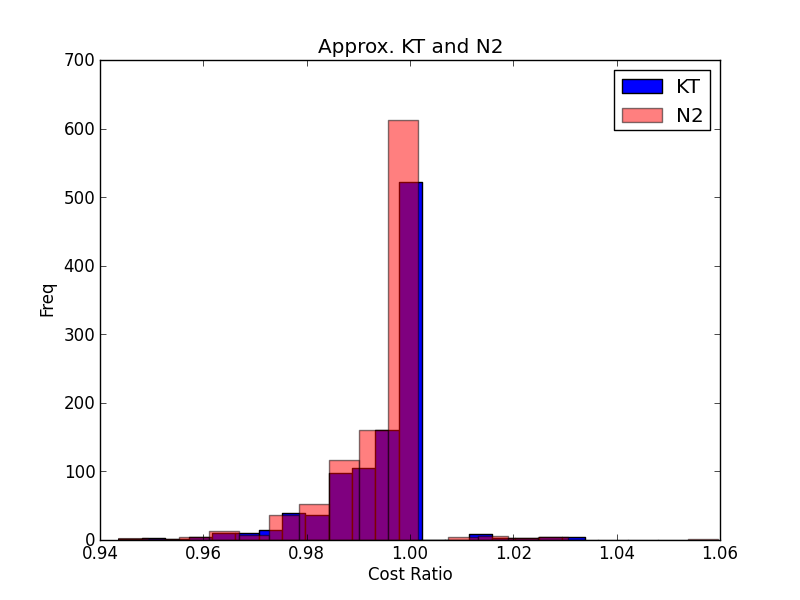

The table this chart was drawn from, first rows:
32.432021424146164, 2.1131205148598213, 2.8959723662793095, 4, 4, 0.561239574529645, 0.598804542438028, 0.695626696802295, 0.678341648675055, [0 0 0 0 2 2 2 2 2 2 2 2 2 2 2 2 2 2 2 2…, 0.664133223423316, 0.669801374591566, [1 1 1 1 0 2 2 2 2 2 2 2 2 2 2 2 2 2 2 2…, 0.695569986429169, [1 0 0 0 0 0 2 2 2 2 2 2 2 2 2 2 2 2 2 2…, 0.695569986429169, 0.705078308336619, [1 0 0 0 0 0 2 2 2 2 2 2 2 2 2 2 2 2 2 2…
32.43, 2.113, 2.896, 4, 4, 0.5612, 0.5988, 0.6956, 0.6783, [0 0 0 0 2 2 2 2 2 2 2 2 2 2 2 2 2 2 2 2…, 0.6641, 0.6698, [1 1 1 1 0 2 2 2 2 2 2 2 2 2 2 2 2 2 2 2…, 0.6956, [1 0 0 0 0 0 2 2 2 2 2 2 2 2 2 2 2 2 2 2…, 0.6956, 0.7056, [1 0 0 0 0 0 2 2 2 2 2 2 2 2 2 2 2 2 2 2…
32.43, 2.113, 2.896, 4, 4, 0.5612, 0.5988, 0.6956, 0.6783, [0 0 0 0 2 2 2 2 2 2 2 2 2 2 2 2 2 2 2 2…, 0.6641, 0.6698, [1 1 1 1 0 2 2 2 2 2 2 2 2 2 2 2 2 2 2 2…, 0.6956, [1 0 0 0 0 0 2 2 2 2 2 2 2 2 2 2 2 2 2 2…, 0.6956, 0.7051, [1 0 0 0 0 0 2 2 2 2 2 2 2 2 2 2 2 2 2 2…
32.43, 2.113, 2.896, 4, 4, 0.5612, 0.5988, 0.6956, 0.6783, [0 0 0 0 2 2 2 2 2 2 2 2 2 2 2 2 2 2 2 2…, 0.6641, 0.6698, [1 1 1 1 0 2 2 2 2 2 2 2 2 2 2 2 2 2 2 2…, 0.6956, [1 0 0 0 0 0 2 2 2 2 2 2 2 2 2 2 2 2 2 2…, 0.6956, 0.7056, [1 0 0 0 0 0 2 2 2 2 2 2 2 2 2 2 2 2 2 2…
32.43, 2.113, 2.896, 4, 4, 0.5612, 0.5988, 0.6956, 0.6783, [0 0 0 0 2 2 2 2 2 2 2 2 2 2 2 2 2 2 2 2…, 0.6641, 0.6698, [1 1 1 1 0 2 2 2 2 2 2 2 2 2 2 2 2 2 2 2…, 0.6956, [1 0 0 0 0 0 2 2 2 2 2 2 2 2 2 2 2 2 2 2…, 0.6956, 0.7056, [1 0 0 0 0 0 2 2 2 2 2 2 2 2 2 2 2 2 2 2…
32.43, 2.113, 2.896, 4, 4, 0.5612, 0.5988, 0.6956, 0.6783, [0 0 0 0 2 2 2 2 2 2 2 2 2 2 2 2 2 2 2 2…, 0.6641, 0.6698, [1 1 1 1 0 2 2 2 2 2 2 2 2 2 2 2 2 2 2 2…, 0.6956, [1 0 0 0 0 0 2 2 2 2 2 2 2 2 2 2 2 2 2 2…, 0.6956, 0.7056, [1 0 0 0 0 0 2 2 2 2 2 2 2 2 2 2 2 2 2 2…
32.43, 2.113, 2.896, 4, 4, 0.5612, 0.5988, 0.6956, 0.6783, [0 0 0 0 2 2 2 2 2 2 2 2 2 2 2 2 2 2 2 2…, 0.6641, 0.6698, [1 1 1 1 0 2 2 2 2 2 2 2 2 2 2 2 2 2 2 2…, 0.6956, [1 0 0 0 0 0 2 2 2 2 2 2 2 2 2 2 2 2 2 2…, 0.6956, 0.7056, [1 0 0 0 0 0 2 2 2 2 2 2 2 2 2 2 2 2 2 2…
29.51, 4.94, 2.631, 2, 4, 0.7789, 0.5765, 0.759, 0.7606, [0 0 2 2 2 2 2 2 2 2 2 2 2 2 2 2 2 2 2 2…, 0.6905, 0.6913, [0 0 0 0 0 0 0 2 2 2 2 2 2 2 2 2 2 2 2 2…, 0.7435, [0 0 0 2 2 2 2 2 2 2 2 2 2 2 2 2 2 2 2 2…, 0.7435, 0.7295, [0 0 0 2 2 2 2 2 2 2 2 2 2 2 2 2 2 2 2 2…
29.51, 4.94, 2.631, 2, 4, 0.7789, 0.5765, 0.759, 0.7606, [0 0 2 2 2 2 2 2 2 2 2 2 2 2 2 2 2 2 2 2…, 0.6905, 0.6913, [0 0 0 0 0 0 0 2 2 2 2 2 2 2 2 2 2 2 2 2…, 0.7435, [0 0 0 2 2 2 2 2 2 2 2 2 2 2 2 2 2 2 2 2…, 0.7435, 0.7295, [0 0 0 2 2 2 2 2 2 2 2 2 2 2 2 2 2 2 2 2…
29.51, 4.94, 2.631, 2, 4, 0.7789, 0.5765, 0.759, 0.7606, [0 0 2 2 2 2 2 2 2 2 2 2 2 2 2 2 2 2 2 2…, 0.6905, 0.6913, [0 0 0 0 0 0 0 2 2 2 2 2 2 2 2 2 2 2 2 2…, 0.7435, [0 0 0 2 2 2 2 2 2 2 2 2 2 2 2 2 2 2 2 2…, 0.7435, 0.7295, [0 0 0 2 2 2 2 2 2 2 2 2 2 2 2 2 2 2 2 2…
29.51, 4.94, 2.631, 2, 4, 0.7789, 0.5765, 0.759, 0.7606, [0 0 2 2 2 2 2 2 2 2 2 2 2 2 2 2 2 2 2 2…, 0.6905, 0.6913, [0 0 0 0 0 0 0 2 2 2 2 2 2 2 2 2 2 2 2 2…, 0.7435, [0 0 0 2 2 2 2 2 2 2 2 2 2 2 2 2 2 2 2 2…, 0.7435, 0.7295, [0 0 0 2 2 2 2 2 2 2 2 2 2 2 2 2 2 2 2 2…
29.51, 4.94, 2.631, 2, 4, 0.7789, 0.5765, 0.759, 0.7606, [0 0 2 2 2 2 2 2 2 2 2 2 2 2 2 2 2 2 2 2…, 0.6905, 0.6913, [0 0 0 0 0 0 0 2 2 2 2 2 2 2 2 2 2 2 2 2…, 0.7435, [0 0 0 2 2 2 2 2 2 2 2 2 2 2 2 2 2 2 2 2…, 0.7435, 0.7295, [0 0 0 2 2 2 2 2 2 2 2 2 2 2 2 2 2 2 2 2…
29.51, 4.94, 2.631, 2, 4, 0.7789, 0.5765, 0.759, 0.7606, [0 0 2 2 2 2 2 2 2 2 2 2 2 2 2 2 2 2 2 2…, 0.6905, 0.6913, [0 0 0 0 0 0 0 2 2 2 2 2 2 2 2 2 2 2 2 2…, 0.7435, [0 0 0 2 2 2 2 2 2 2 2 2 2 2 2 2 2 2 2 2…, 0.7435, 0.7295, [0 0 0 2 2 2 2 2 2 2 2 2 2 2 2 2 2 2 2 2…
29.51, 4.94, 2.631, 2, 4, 0.7789, 0.5765, 0.759, 0.7606, [0 0 2 2 2 2 2 2 2 2 2 2 2 2 2 2 2 2 2 2…, 0.6905, 0.6913, [0 0 0 0 0 0 0 2 2 2 2 2 2 2 2 2 2 2 2 2…, 0.7435, [0 0 0 2 2 2 2 2 2 2 2 2 2 2 2 2 2 2 2 2…, 0.7435, 0.7327, [0 0 0 2 2 2 2 2 2 2 2 2 2 2 2 2 2 2 2 2…
37.73, 4.923, 3.9, 2, 3, 0.7425, 0.5113, 0.7647, 0.7618, [0 2 2 2 2 2 2 2 2 2 2 2 2 2 2 2 2 2 2 2…, 0.6944, 0.6823, [0 0 0 0 0 0 2 2 2 2 2 2 2 2 2 2 2 2 2 2…, 0.7647, [0 2 2 2 2 2 2 2 2 2 2 2 2 2 2 2 2 2 2 2…, 0.7647, 0.7638, [0 2 2 2 2 2 2 2 2 2 2 2 2 2 2 2 2 2 2 2…
37.73, 4.923, 3.9, 2, 3, 0.7425, 0.5113, 0.7647, 0.7618, [0 2 2 2 2 2 2 2 2 2 2 2 2 2 2 2 2 2 2 2…, 0.6944, 0.6823, [0 0 0 0 0 0 2 2 2 2 2 2 2 2 2 2 2 2 2 2…, 0.7647, [0 2 2 2 2 2 2 2 2 2 2 2 2 2 2 2 2 2 2 2…, 0.7647, 0.7638, [0 2 2 2 2 2 2 2 2 2 2 2 2 2 2 2 2 2 2 2…
37.73, 4.923, 3.9, 2, 3, 0.7425, 0.5113, 0.7647, 0.7618, [0 2 2 2 2 2 2 2 2 2 2 2 2 2 2 2 2 2 2 2…, 0.6944, 0.6823, [0 0 0 0 0 0 2 2 2 2 2 2 2 2 2 2 2 2 2 2…, 0.7647, [0 2 2 2 2 2 2 2 2 2 2 2 2 2 2 2 2 2 2 2…, 0.7647, 0.7638, [0 2 2 2 2 2 2 2 2 2 2 2 2 2 2 2 2 2 2 2…
37.73, 4.923, 3.9, 2, 3, 0.7425, 0.5113, 0.7647, 0.7618, [0 2 2 2 2 2 2 2 2 2 2 2 2 2 2 2 2 2 2 2…, 0.6944, 0.6823, [0 0 0 0 0 0 2 2 2 2 2 2 2 2 2 2 2 2 2 2…, 0.7647, [0 2 2 2 2 2 2 2 2 2 2 2 2 2 2 2 2 2 2 2…, 0.7647, 0.7638, [0 2 2 2 2 2 2 2 2 2 2 2 2 2 2 2 2 2 2 2…
37.73, 4.923, 3.9, 2, 3, 0.7425, 0.5113, 0.7647, 0.7618, [0 2 2 2 2 2 2 2 2 2 2 2 2 2 2 2 2 2 2 2…, 0.6944, 0.6823, [0 0 0 0 0 0 2 2 2 2 2 2 2 2 2 2 2 2 2 2…, 0.7647, [0 2 2 2 2 2 2 2 2 2 2 2 2 2 2 2 2 2 2 2…, 0.7647, 0.7638, [0 2 2 2 2 2 2 2 2 2 2 2 2 2 2 2 2 2 2 2…
37.73, 4.923, 3.9, 2, 3, 0.7425, 0.5113, 0.7647, 0.7618, [0 2 2 2 2 2 2 2 2 2 2 2 2 2 2 2 2 2 2 2…, 0.6944, 0.6823, [0 0 0 0 0 0 2 2 2 2 2 2 2 2 2 2 2 2 2 2…, 0.7647, [0 2 2 2 2 2 2 2 2 2 2 2 2 2 2 2 2 2 2 2…, 0.7647, 0.7638, [0 2 2 2 2 2 2 2 2 2 2 2 2 2 2 2 2 2 2 2…
37.73, 4.923, 3.9, 2, 3, 0.7425, 0.5113, 0.7647, 0.7618, [0 2 2 2 2 2 2 2 2 2 2 2 2 2 2 2 2 2 2 2…, 0.6944, 0.6823, [0 0 0 0 0 0 2 2 2 2 2 2 2 2 2 2 2 2 2 2…, 0.7647, [0 2 2 2 2 2 2 2 2 2 2 2 2 2 2 2 2 2 2 2…, 0.7647, 0.7638, [0 2 2 2 2 2 2 2 2 2 2 2 2 2 2 2 2 2 2 2…
39.75, 2.086, 4.298, 4, 2, 0.7126, 0.6984, 0.9441, 0.9578, [0 0 2 2 2 2 2 2 2 2 2 2 2 2 2 2 2 2 2 2…, 0.9149, 0.9173, [1 1 0 0 2 2 2 2 2 2 2 2 2 2 2 2 2 2 2 2…, 0.942, [0 0 0 0 2 2 2 2 2 2 2 2 2 2 2 2 2 2 2 2…, 0.942, 0.9378, [0 0 0 0 2 2 2 2 2 2 2 2 2 2 2 2 2 2 2 2…
39.75, 2.086, 4.298, 4, 2, 0.7126, 0.6984, 0.9441, 0.9578, [0 0 2 2 2 2 2 2 2 2 2 2 2 2 2 2 2 2 2 2…, 0.9149, 0.9173, [1 1 0 0 2 2 2 2 2 2 2 2 2 2 2 2 2 2 2 2…, 0.942, [0 0 0 0 2 2 2 2 2 2 2 2 2 2 2 2 2 2 2 2…, 0.942, 0.9378, [0 0 0 0 2 2 2 2 2 2 2 2 2 2 2 2 2 2 2 2…
39.75, 2.086, 4.298, 4, 2, 0.7126, 0.6984, 0.9441, 0.9578, [0 0 2 2 2 2 2 2 2 2 2 2 2 2 2 2 2 2 2 2…, 0.9149, 0.9173, [1 1 0 0 2 2 2 2 2 2 2 2 2 2 2 2 2 2 2 2…, 0.942, [0 0 0 0 2 2 2 2 2 2 2 2 2 2 2 2 2 2 2 2…, 0.942, 0.9299, [0 0 0 0 2 2 2 2 2 2 2 2 2 2 2 2 2 2 2 2…
39.75, 2.086, 4.298, 4, 2, 0.7126, 0.6984, 0.9441, 0.9578, [0 0 2 2 2 2 2 2 2 2 2 2 2 2 2 2 2 2 2 2…, 0.9149, 0.9173, [1 1 0 0 2 2 2 2 2 2 2 2 2 2 2 2 2 2 2 2…, 0.942, [0 0 0 0 2 2 2 2 2 2 2 2 2 2 2 2 2 2 2 2…, 0.942, 0.9378, [0 0 0 0 2 2 2 2 2 2 2 2 2 2 2 2 2 2 2 2…
39.75, 2.086, 4.298, 4, 2, 0.7126, 0.6984, 0.9441, 0.9578, [0 0 2 2 2 2 2 2 2 2 2 2 2 2 2 2 2 2 2 2…, 0.9149, 0.9173, [1 1 0 0 2 2 2 2 2 2 2 2 2 2 2 2 2 2 2 2…, 0.942, [0 0 0 0 2 2 2 2 2 2 2 2 2 2 2 2 2 2 2 2…, 0.942, 0.9378, [0 0 0 0 2 2 2 2 2 2 2 2 2 2 2 2 2 2 2 2…
39.75, 2.086, 4.298, 4, 2, 0.7126, 0.6984, 0.9441, 0.9578, [0 0 2 2 2 2 2 2 2 2 2 2 2 2 2 2 2 2 2 2…, 0.9149, 0.9173, [1 1 0 0 2 2 2 2 2 2 2 2 2 2 2 2 2 2 2 2…, 0.942, [0 0 0 0 2 2 2 2 2 2 2 2 2 2 2 2 2 2 2 2…, 0.942, 0.9378, [0 0 0 0 2 2 2 2 2 2 2 2 2 2 2 2 2 2 2 2…
39.75, 2.086, 4.298, 4, 2, 0.7126, 0.6984, 0.9441, 0.9578, [0 0 2 2 2 2 2 2 2 2 2 2 2 2 2 2 2 2 2 2…, 0.9149, 0.9173, [1 1 0 0 2 2 2 2 2 2 2 2 2 2 2 2 2 2 2 2…, 0.942, [0 0 0 0 2 2 2 2 2 2 2 2 2 2 2 2 2 2 2 2…, 0.942, 0.9378, [0 0 0 0 2 2 2 2 2 2 2 2 2 2 2 2 2 2 2 2…
49.15, 4.799, 2.739, 3, 3, 0.5706, 0.797, 0.911, 0.9123, [0 2 2 2 2 2 2 2 2 2 2 2 2 2 2 2 2 2 2 2…, 0.865, 0.8629, [0 0 0 0 2 2 2 2 2 2 2 2 2 2 2 2 2 2 2 2…, 0.911, [0 2 2 2 2 2 2 2 2 2 2 2 2 2 2 2 2 2 2 2…, 0.911, 0.9214, [0 2 2 2 2 2 2 2 2 2 2 2 2 2 2 2 2 2 2 2…
49.15, 4.799, 2.739, 3, 3, 0.5706, 0.797, 0.911, 0.9123, [0 2 2 2 2 2 2 2 2 2 2 2 2 2 2 2 2 2 2 2…, 0.865, 0.8629, [0 0 0 0 2 2 2 2 2 2 2 2 2 2 2 2 2 2 2 2…, 0.911, [0 2 2 2 2 2 2 2 2 2 2 2 2 2 2 2 2 2 2 2…, 0.911, 0.9214, [0 2 2 2 2 2 2 2 2 2 2 2 2 2 2 2 2 2 2 2…
49.15, 4.799, 2.739, 3, 3, 0.5706, 0.797, 0.911, 0.9123, [0 2 2 2 2 2 2 2 2 2 2 2 2 2 2 2 2 2 2 2…, 0.865, 0.8629, [0 0 0 0 2 2 2 2 2 2 2 2 2 2 2 2 2 2 2 2…, 0.911, [0 2 2 2 2 2 2 2 2 2 2 2 2 2 2 2 2 2 2 2…, 0.911, 0.9214, [0 2 2 2 2 2 2 2 2 2 2 2 2 2 2 2 2 2 2 2…
49.15, 4.799, 2.739, 3, 3, 0.5706, 0.797, 0.911, 0.9123, [0 2 2 2 2 2 2 2 2 2 2 2 2 2 2 2 2 2 2 2…, 0.865, 0.8629, [0 0 0 0 2 2 2 2 2 2 2 2 2 2 2 2 2 2 2 2…, 0.911, [0 2 2 2 2 2 2 2 2 2 2 2 2 2 2 2 2 2 2 2…, 0.911, 0.9214, [0 2 2 2 2 2 2 2 2 2 2 2 2 2 2 2 2 2 2 2…
49.15, 4.799, 2.739, 3, 3, 0.5706, 0.797, 0.911, 0.9123, [0 2 2 2 2 2 2 2 2 2 2 2 2 2 2 2 2 2 2 2…, 0.865, 0.8629, [0 0 0 0 2 2 2 2 2 2 2 2 2 2 2 2 2 2 2 2…, 0.911, [0 2 2 2 2 2 2 2 2 2 2 2 2 2 2 2 2 2 2 2…, 0.911, 0.9214, [0 2 2 2 2 2 2 2 2 2 2 2 2 2 2 2 2 2 2 2…
49.15, 4.799, 2.739, 3, 3, 0.5706, 0.797, 0.911, 0.9123, [0 2 2 2 2 2 2 2 2 2 2 2 2 2 2 2 2 2 2 2…, 0.865, 0.8629, [0 0 0 0 2 2 2 2 2 2 2 2 2 2 2 2 2 2 2 2…, 0.911, [0 2 2 2 2 2 2 2 2 2 2 2 2 2 2 2 2 2 2 2…, 0.911, 0.9214, [0 2 2 2 2 2 2 2 2 2 2 2 2 2 2 2 2 2 2 2…
49.15, 4.799, 2.739, 3, 3, 0.5706, 0.797, 0.911, 0.9123, [0 2 2 2 2 2 2 2 2 2 2 2 2 2 2 2 2 2 2 2…, 0.865, 0.8629, [0 0 0 0 2 2 2 2 2 2 2 2 2 2 2 2 2 2 2 2…, 0.911, [0 2 2 2 2 2 2 2 2 2 2 2 2 2 2 2 2 2 2 2…, 0.911, 0.9214, [0 2 2 2 2 2 2 2 2 2 2 2 2 2 2 2 2 2 2 2…
23.78, 3.281, 2.863, 3, 3, 0.636, 0.6493, 0.6834, 0.6896, [0 0 2 2 2 2 2 2 2 2 2 2 2 2 2 2 2 2 2 2…, 0.6352, 0.6304, [0 0 0 0 0 2 2 2 2 2 2 2 2 2 2 2 2 2 2 2…, 0.6747, [0 0 0 2 2 2 2 2 2 2 2 2 2 2 2 2 2 2 2 2…, 0.6747, 0.6593, [0 0 0 2 2 2 2 2 2 2 2 2 2 2 2 2 2 2 2 2…
23.78, 3.281, 2.863, 3, 3, 0.636, 0.6493, 0.6834, 0.6896, [0 0 2 2 2 2 2 2 2 2 2 2 2 2 2 2 2 2 2 2…, 0.6352, 0.6304, [0 0 0 0 0 2 2 2 2 2 2 2 2 2 2 2 2 2 2 2…, 0.6747, [0 0 0 2 2 2 2 2 2 2 2 2 2 2 2 2 2 2 2 2…, 0.6747, 0.6544, [0 0 0 2 2 2 2 2 2 2 2 2 2 2 2 2 2 2 2 2…
23.78, 3.281, 2.863, 3, 3, 0.636, 0.6493, 0.6834, 0.6896, [0 0 2 2 2 2 2 2 2 2 2 2 2 2 2 2 2 2 2 2…, 0.6352, 0.6304, [0 0 0 0 0 2 2 2 2 2 2 2 2 2 2 2 2 2 2 2…, 0.6747, [0 0 0 2 2 2 2 2 2 2 2 2 2 2 2 2 2 2 2 2…, 0.6747, 0.6544, [0 0 0 2 2 2 2 2 2 2 2 2 2 2 2 2 2 2 2 2…
23.78, 3.281, 2.863, 3, 3, 0.636, 0.6493, 0.6834, 0.6896, [0 0 2 2 2 2 2 2 2 2 2 2 2 2 2 2 2 2 2 2…, 0.6352, 0.6304, [0 0 0 0 0 2 2 2 2 2 2 2 2 2 2 2 2 2 2 2…, 0.6747, [0 0 0 2 2 2 2 2 2 2 2 2 2 2 2 2 2 2 2 2…, 0.6747, 0.6593, [0 0 0 2 2 2 2 2 2 2 2 2 2 2 2 2 2 2 2 2…
23.78, 3.281, 2.863, 3, 3, 0.636, 0.6493, 0.6834, 0.6896, [0 0 2 2 2 2 2 2 2 2 2 2 2 2 2 2 2 2 2 2…, 0.6352, 0.6304, [0 0 0 0 0 2 2 2 2 2 2 2 2 2 2 2 2 2 2 2…, 0.6747, [0 0 0 2 2 2 2 2 2 2 2 2 2 2 2 2 2 2 2 2…, 0.6747, 0.6544, [0 0 0 2 2 2 2 2 2 2 2 2 2 2 2 2 2 2 2 2…
30.19, 2.47, 2.69, 4, 4, 0.5388, 0.7938, 0.7544, 0.7605, [0 0 0 0 2 2 2 2 2 2 2 2 2 2 2 2 2 2 2 2…, 0.7032, 0.7021, [1 1 1 1 0 0 2 2 2 2 2 2 2 2 2 2 2 2 2 2…, 0.7542, [0 0 0 0 0 0 2 2 2 2 2 2 2 2 2 2 2 2 2 2…, 0.7542, 0.7499, [1 0 0 0 0 0 2 2 2 2 2 2 2 2 2 2 2 2 2 2…
30.19, 2.47, 2.69, 4, 4, 0.5388, 0.7938, 0.7544, 0.7605, [0 0 0 0 2 2 2 2 2 2 2 2 2 2 2 2 2 2 2 2…, 0.7032, 0.7021, [1 1 1 1 0 0 2 2 2 2 2 2 2 2 2 2 2 2 2 2…, 0.7542, [0 0 0 0 0 0 2 2 2 2 2 2 2 2 2 2 2 2 2 2…, 0.7542, 0.7517, [1 0 0 0 0 0 2 2 2 2 2 2 2 2 2 2 2 2 2 2…
30.19, 2.47, 2.69, 4, 4, 0.5388, 0.7938, 0.7544, 0.7605, [0 0 0 0 2 2 2 2 2 2 2 2 2 2 2 2 2 2 2 2…, 0.7032, 0.7021, [1 1 1 1 0 0 2 2 2 2 2 2 2 2 2 2 2 2 2 2…, 0.7542, [0 0 0 0 0 0 2 2 2 2 2 2 2 2 2 2 2 2 2 2…, 0.7542, 0.7517, [1 0 0 0 0 0 2 2 2 2 2 2 2 2 2 2 2 2 2 2…
30.19, 2.47, 2.69, 4, 4, 0.5388, 0.7938, 0.7544, 0.7605, [0 0 0 0 2 2 2 2 2 2 2 2 2 2 2 2 2 2 2 2…, 0.7032, 0.7021, [1 1 1 1 0 0 2 2 2 2 2 2 2 2 2 2 2 2 2 2…, 0.7542, [0 0 0 0 0 0 2 2 2 2 2 2 2 2 2 2 2 2 2 2…, 0.7542, 0.7499, [1 0 0 0 0 0 2 2 2 2 2 2 2 2 2 2 2 2 2 2…
30.19, 2.47, 2.69, 4, 4, 0.5388, 0.7938, 0.7544, 0.7605, [0 0 0 0 2 2 2 2 2 2 2 2 2 2 2 2 2 2 2 2…, 0.7032, 0.7021, [1 1 1 1 0 0 2 2 2 2 2 2 2 2 2 2 2 2 2 2…, 0.7542, [0 0 0 0 0 0 2 2 2 2 2 2 2 2 2 2 2 2 2 2…, 0.7542, 0.7499, [1 0 0 0 0 0 2 2 2 2 2 2 2 2 2 2 2 2 2 2…
30.19, 2.47, 2.69, 4, 4, 0.5388, 0.7938, 0.7544, 0.7605, [0 0 0 0 2 2 2 2 2 2 2 2 2 2 2 2 2 2 2 2…, 0.7032, 0.7021, [1 1 1 1 0 0 2 2 2 2 2 2 2 2 2 2 2 2 2 2…, 0.7542, [0 0 0 0 0 0 2 2 2 2 2 2 2 2 2 2 2 2 2 2…, 0.7542, 0.7552, [1 0 0 0 0 0 2 2 2 2 2 2 2 2 2 2 2 2 2 2…
30.19, 2.47, 2.69, 4, 4, 0.5388, 0.7938, 0.7544, 0.7605, [0 0 0 0 2 2 2 2 2 2 2 2 2 2 2 2 2 2 2 2…, 0.7032, 0.7021, [1 1 1 1 0 0 2 2 2 2 2 2 2 2 2 2 2 2 2 2…, 0.7542, [0 0 0 0 0 0 2 2 2 2 2 2 2 2 2 2 2 2 2 2…, 0.7542, 0.7517, [1 0 0 0 0 0 2 2 2 2 2 2 2 2 2 2 2 2 2 2…
33.31, 2.15, 2.737, 4, 3, 0.7626, 0.6175, 0.8879, 0.895, [0 0 0 2 2 2 2 2 2 2 2 2 2 2 2 2 2 2 2 2…, 0.8572, 0.8467, [0 0 0 0 0 2 2 2 2 2 2 2 2 2 2 2 2 2 2 2…, 0.8872, [0 0 0 0 0 2 2 2 2 2 2 2 2 2 2 2 2 2 2 2…, 0.8872, 0.8829, [0 0 0 0 0 2 2 2 2 2 2 2 2 2 2 2 2 2 2 2…
33.26, 3.247, 3.998, 3, 2, 0.5407, 0.7229, 0.7795, 0.7906, [0 2 2 2 2 2 2 2 2 2 2 2 2 2 2 2 2 2 2 2…, 0.7458, 0.7372, [1 1 0 0 2 2 2 2 2 2 2 2 2 2 2 2 2 2 2 2…, 0.7707, [0 0 2 2 2 2 2 2 2 2 2 2 2 2 2 2 2 2 2 2…, 0.7707, 0.7757, [0 0 2 2 2 2 2 2 2 2 2 2 2 2 2 2 2 2 2 2…
38.66, 3.379, 2.075, 3, 4, 0.7245, 0.7664, 0.9815, 0.9752, [0 0 2 2 2 2 2 2 2 2 2 2 2 2 2 2 2 2 2 2…, 0.9326, 0.9306, [0 0 0 0 0 2 2 2 2 2 2 2 2 2 2 2 2 2 2 2…, 0.9727, [0 0 0 2 2 2 2 2 2 2 2 2 2 2 2 2 2 2 2 2…, 0.9727, 0.9706, [0 0 0 2 2 2 2 2 2 2 2 2 2 2 2 2 2 2 2 2…
38.66, 3.379, 2.075, 3, 4, 0.7245, 0.7664, 0.9815, 0.9752, [0 0 2 2 2 2 2 2 2 2 2 2 2 2 2 2 2 2 2 2…, 0.9326, 0.9306, [0 0 0 0 0 2 2 2 2 2 2 2 2 2 2 2 2 2 2 2…, 0.9727, [0 0 0 2 2 2 2 2 2 2 2 2 2 2 2 2 2 2 2 2…, 0.9727, 0.9706, [0 0 0 2 2 2 2 2 2 2 2 2 2 2 2 2 2 2 2 2…
38.66, 3.379, 2.075, 3, 4, 0.7245, 0.7664, 0.9815, 0.9752, [0 0 2 2 2 2 2 2 2 2 2 2 2 2 2 2 2 2 2 2…, 0.9326, 0.9306, [0 0 0 0 0 2 2 2 2 2 2 2 2 2 2 2 2 2 2 2…, 0.9727, [0 0 0 2 2 2 2 2 2 2 2 2 2 2 2 2 2 2 2 2…, 0.9727, 0.9679, [0 0 0 2 2 2 2 2 2 2 2 2 2 2 2 2 2 2 2 2…
38.66, 3.379, 2.075, 3, 4, 0.7245, 0.7664, 0.9815, 0.9752, [0 0 2 2 2 2 2 2 2 2 2 2 2 2 2 2 2 2 2 2…, 0.9326, 0.9306, [0 0 0 0 0 2 2 2 2 2 2 2 2 2 2 2 2 2 2 2…, 0.9727, [0 0 0 2 2 2 2 2 2 2 2 2 2 2 2 2 2 2 2 2…, 0.9727, 0.9706, [0 0 0 2 2 2 2 2 2 2 2 2 2 2 2 2 2 2 2 2…
38.66, 3.379, 2.075, 3, 4, 0.7245, 0.7664, 0.9815, 0.9752, [0 0 2 2 2 2 2 2 2 2 2 2 2 2 2 2 2 2 2 2…, 0.9326, 0.9306, [0 0 0 0 0 2 2 2 2 2 2 2 2 2 2 2 2 2 2 2…, 0.9727, [0 0 0 2 2 2 2 2 2 2 2 2 2 2 2 2 2 2 2 2…, 0.9727, 0.9706, [0 0 0 2 2 2 2 2 2 2 2 2 2 2 2 2 2 2 2 2…
38.66, 3.379, 2.075, 3, 4, 0.7245, 0.7664, 0.9815, 0.9752, [0 0 2 2 2 2 2 2 2 2 2 2 2 2 2 2 2 2 2 2…, 0.9326, 0.9306, [0 0 0 0 0 2 2 2 2 2 2 2 2 2 2 2 2 2 2 2…, 0.9727, [0 0 0 2 2 2 2 2 2 2 2 2 2 2 2 2 2 2 2 2…, 0.9727, 0.9706, [0 0 0 2 2 2 2 2 2 2 2 2 2 2 2 2 2 2 2 2…
38.66, 3.379, 2.075, 3, 4, 0.7245, 0.7664, 0.9815, 0.9752, [0 0 2 2 2 2 2 2 2 2 2 2 2 2 2 2 2 2 2 2…, 0.9326, 0.9306, [0 0 0 0 0 2 2 2 2 2 2 2 2 2 2 2 2 2 2 2…, 0.9727, [0 0 0 2 2 2 2 2 2 2 2 2 2 2 2 2 2 2 2 2…, 0.9727, 0.9706, [0 0 0 2 2 2 2 2 2 2 2 2 2 2 2 2 2 2 2 2…
21.84, 4.944, 4.607, 4, 4, 0.5614, 0.5089, 0.3187, 0.3244, [0 0 0 0 0 2 2 2 2 2 2 2 2 2 2 2 2 2 2 2…, 0.247, 0.2525, [0 0 0 0 0 0 0 0 0 2 2 2 2 2 2 2 2 2 2 2…, 0.3187, [0 0 0 0 0 0 0 2 2 2 2 2 2 2 2 2 2 2 2 2…, 0.319, 0.3124, [0 0 0 0 0 0 0 2 2 2 2 2 2 2 2 2 2 2 2 2…
21.84, 4.944, 4.607, 4, 4, 0.5614, 0.5089, 0.3187, 0.3244, [0 0 0 0 0 2 2 2 2 2 2 2 2 2 2 2 2 2 2 2…, 0.247, 0.2525, [0 0 0 0 0 0 0 0 0 2 2 2 2 2 2 2 2 2 2 2…, 0.3187, [0 0 0 0 0 0 0 2 2 2 2 2 2 2 2 2 2 2 2 2…, 0.319, 0.3124, [0 0 0 0 0 0 0 2 2 2 2 2 2 2 2 2 2 2 2 2…
21.84, 4.944, 4.607, 4, 4, 0.5614, 0.5089, 0.3187, 0.3244, [0 0 0 0 0 2 2 2 2 2 2 2 2 2 2 2 2 2 2 2…, 0.247, 0.2525, [0 0 0 0 0 0 0 0 0 2 2 2 2 2 2 2 2 2 2 2…, 0.3187, [0 0 0 0 0 0 0 2 2 2 2 2 2 2 2 2 2 2 2 2…, 0.319, 0.3124, [0 0 0 0 0 0 0 2 2 2 2 2 2 2 2 2 2 2 2 2…
21.84, 4.944, 4.607, 4, 4, 0.5614, 0.5089, 0.3187, 0.3244, [0 0 0 0 0 2 2 2 2 2 2 2 2 2 2 2 2 2 2 2…, 0.247, 0.2525, [0 0 0 0 0 0 0 0 0 2 2 2 2 2 2 2 2 2 2 2…, 0.3187, [0 0 0 0 0 0 0 2 2 2 2 2 2 2 2 2 2 2 2 2…, 0.319, 0.3124, [0 0 0 0 0 0 0 2 2 2 2 2 2 2 2 2 2 2 2 2…
35.24, 2.144, 4.576, 2, 3, 0.6885, 0.7529, 0.9131, 0.9209, [1 2 2 2 2 2 2 2 2 2 2 2 2 2 2 2 2 2 2 2…, 0.8184, 0.8177, [1 1 1 0 0 0 2 2 2 2 2 2 2 2 2 2 2 2 2 2…, 0.9131, [1 2 2 2 2 2 2 2 2 2 2 2 2 2 2 2 2 2 2 2…, 0.9131, 0.9151, [1 2 2 2 2 2 2 2 2 2 2 2 2 2 2 2 2 2 2 2…
... 969 more rows
